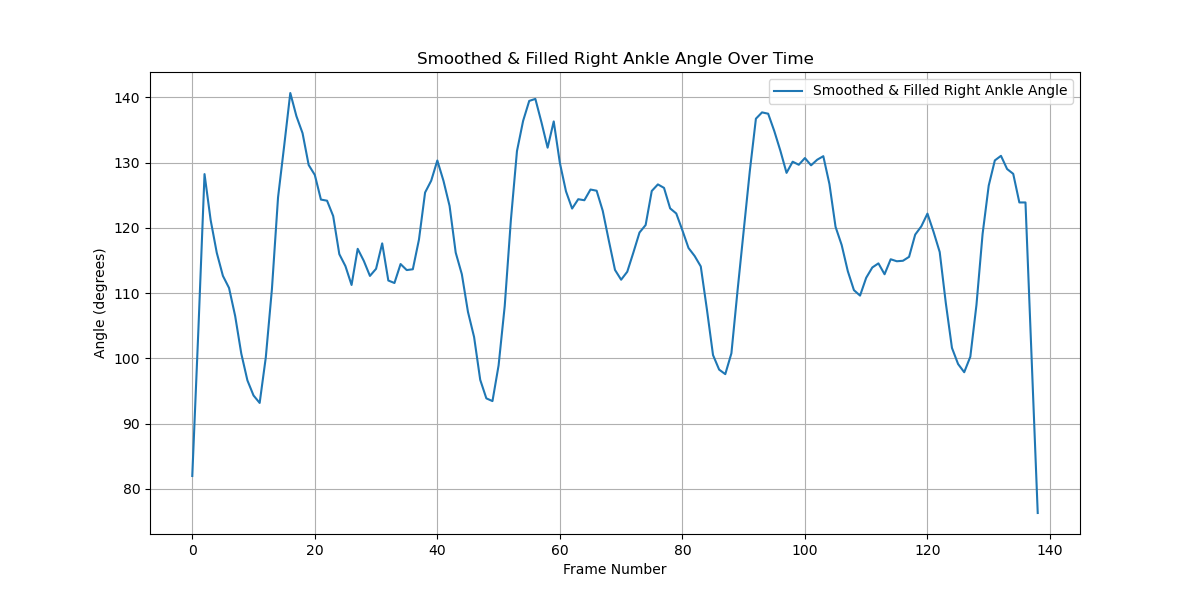

Data behind this chart, as committed beside it:
Frame, Angle
0, 81.96
1, 104.4
2, 128.2
3, 121.2
4, 116.2
5, 112.6
6, 110.8
7, 106.5
8, 100.7
9, 96.62
10, 94.3
11, 93.16
12, 100.1
13, 110.6
14, 124.7
15, 132.6
16, 140.7
17, 137.1
18, 134.5
19, 129.6
20, 128.1
21, 124.3
22, 124.2
23, 121.8
24, 116
25, 114.1
26, 111.2
27, 116.8
28, 114.9
29, 112.6
30, 113.7
31, 117.6
32, 111.9
33, 111.5
34, 114.4
35, 113.5
36, 113.6
37, 118.2
38, 125.4
39, 127.2
40, 130.3
41, 127.2
42, 123.4
43, 116.2
44, 112.9
45, 107.1
46, 103.3
47, 96.7
48, 93.86
49, 93.44
50, 98.91
51, 108
52, 121.1
53, 131.8
54, 136.4
55, 139.5
56, 139.8
57, 136.2
58, 132.3
59, 136.3
... 79 more rows
